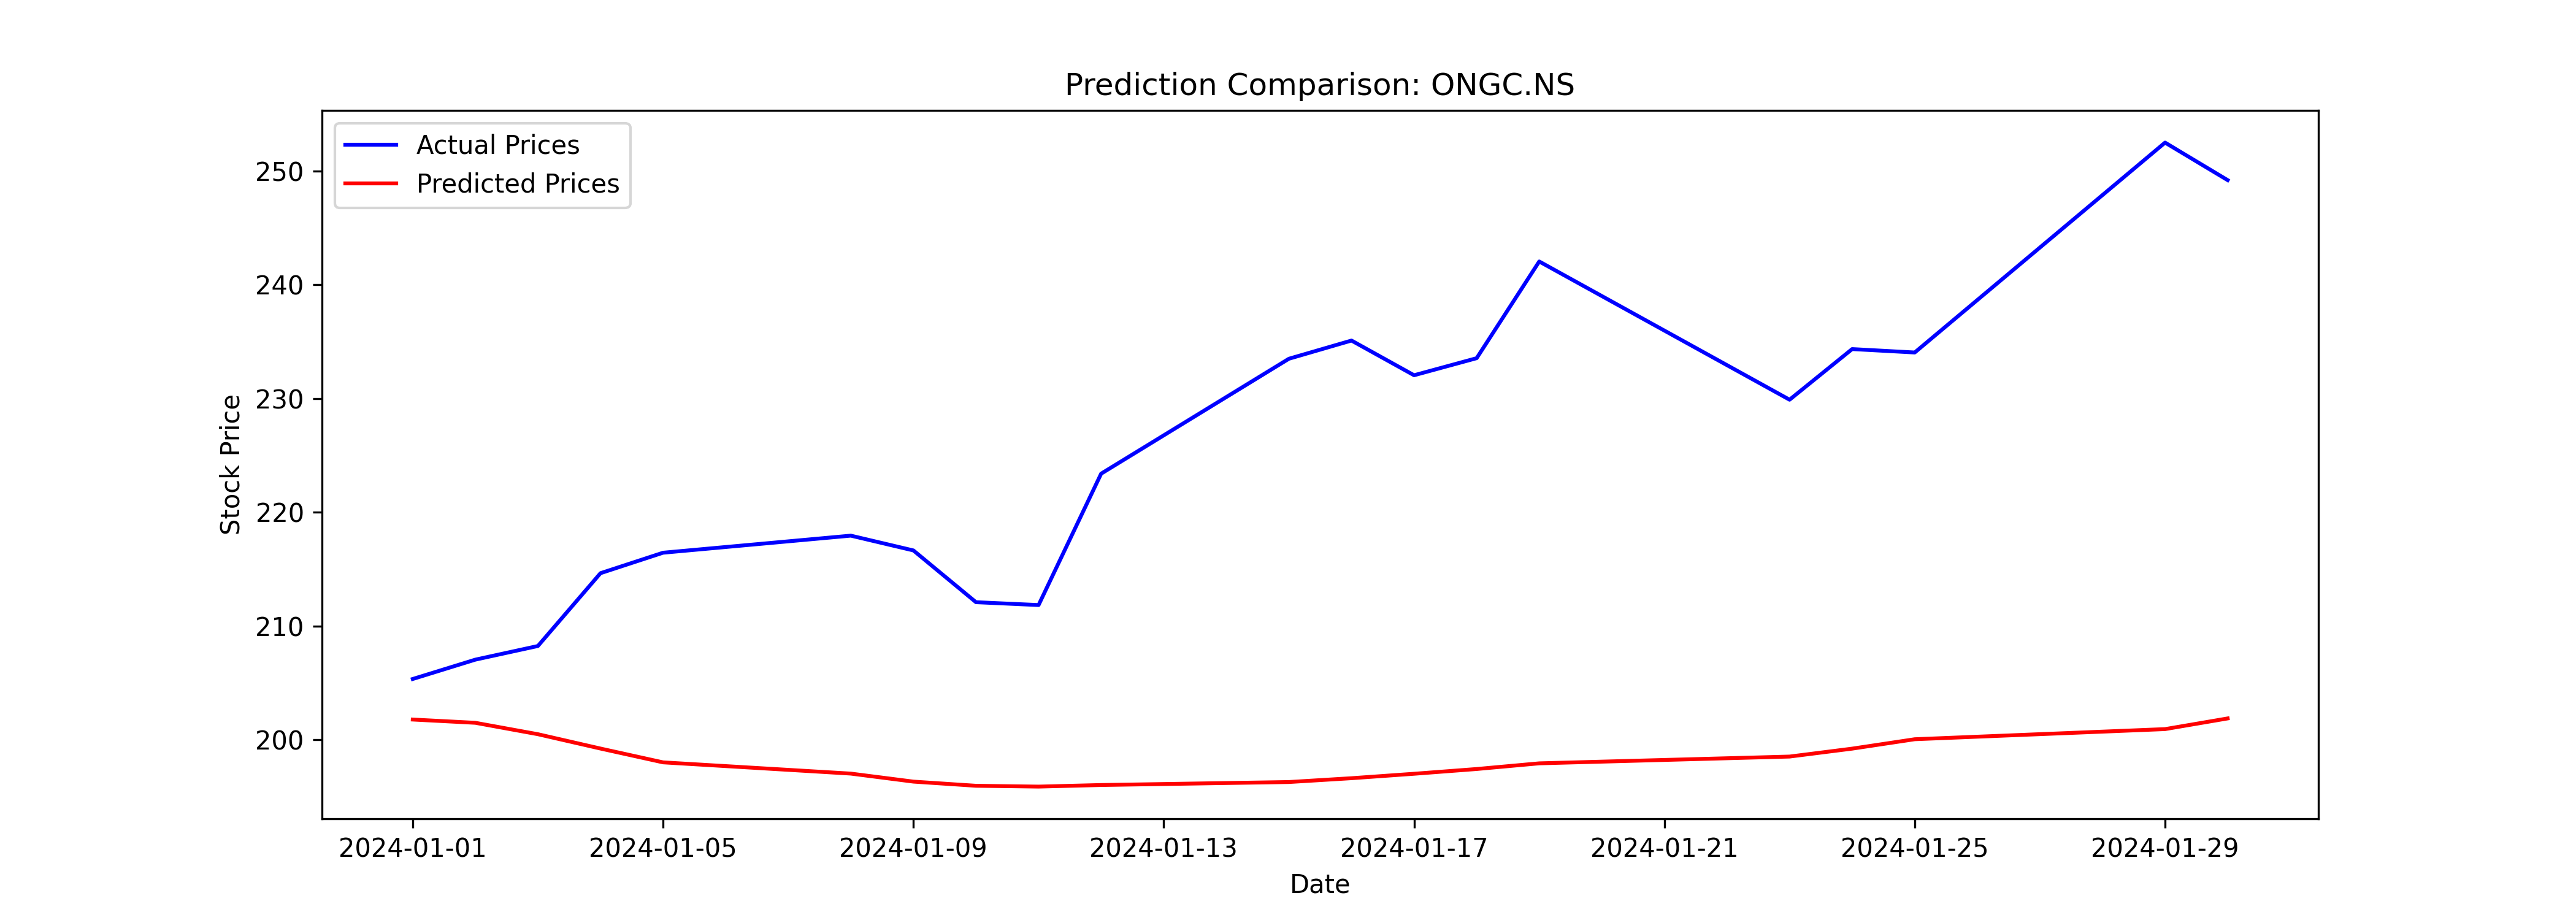

The table this chart was drawn from, first rows:
Date, Close, Predicted
2024-01-01, 205.4, 201.8
2024-01-02, 207.1, 201.5
2024-01-03, 208.2, 200.5
2024-01-04, 214.6, 199.2
2024-01-05, 216.4, 198
2024-01-08, 217.9, 197
2024-01-09, 216.6, 196.3
2024-01-10, 212.1, 196
2024-01-11, 211.9, 195.9
2024-01-12, 223.4, 196
2024-01-15, 233.5, 196.3
2024-01-16, 235.1, 196.6
2024-01-17, 232.1, 197
2024-01-18, 233.6, 197.4
2024-01-19, 242.1, 197.9
2024-01-23, 229.9, 198.5
2024-01-24, 234.4, 199.2
2024-01-25, 234.1, 200.1
2024-01-29, 252.5, 200.9
2024-01-30, 249.2, 201.9
